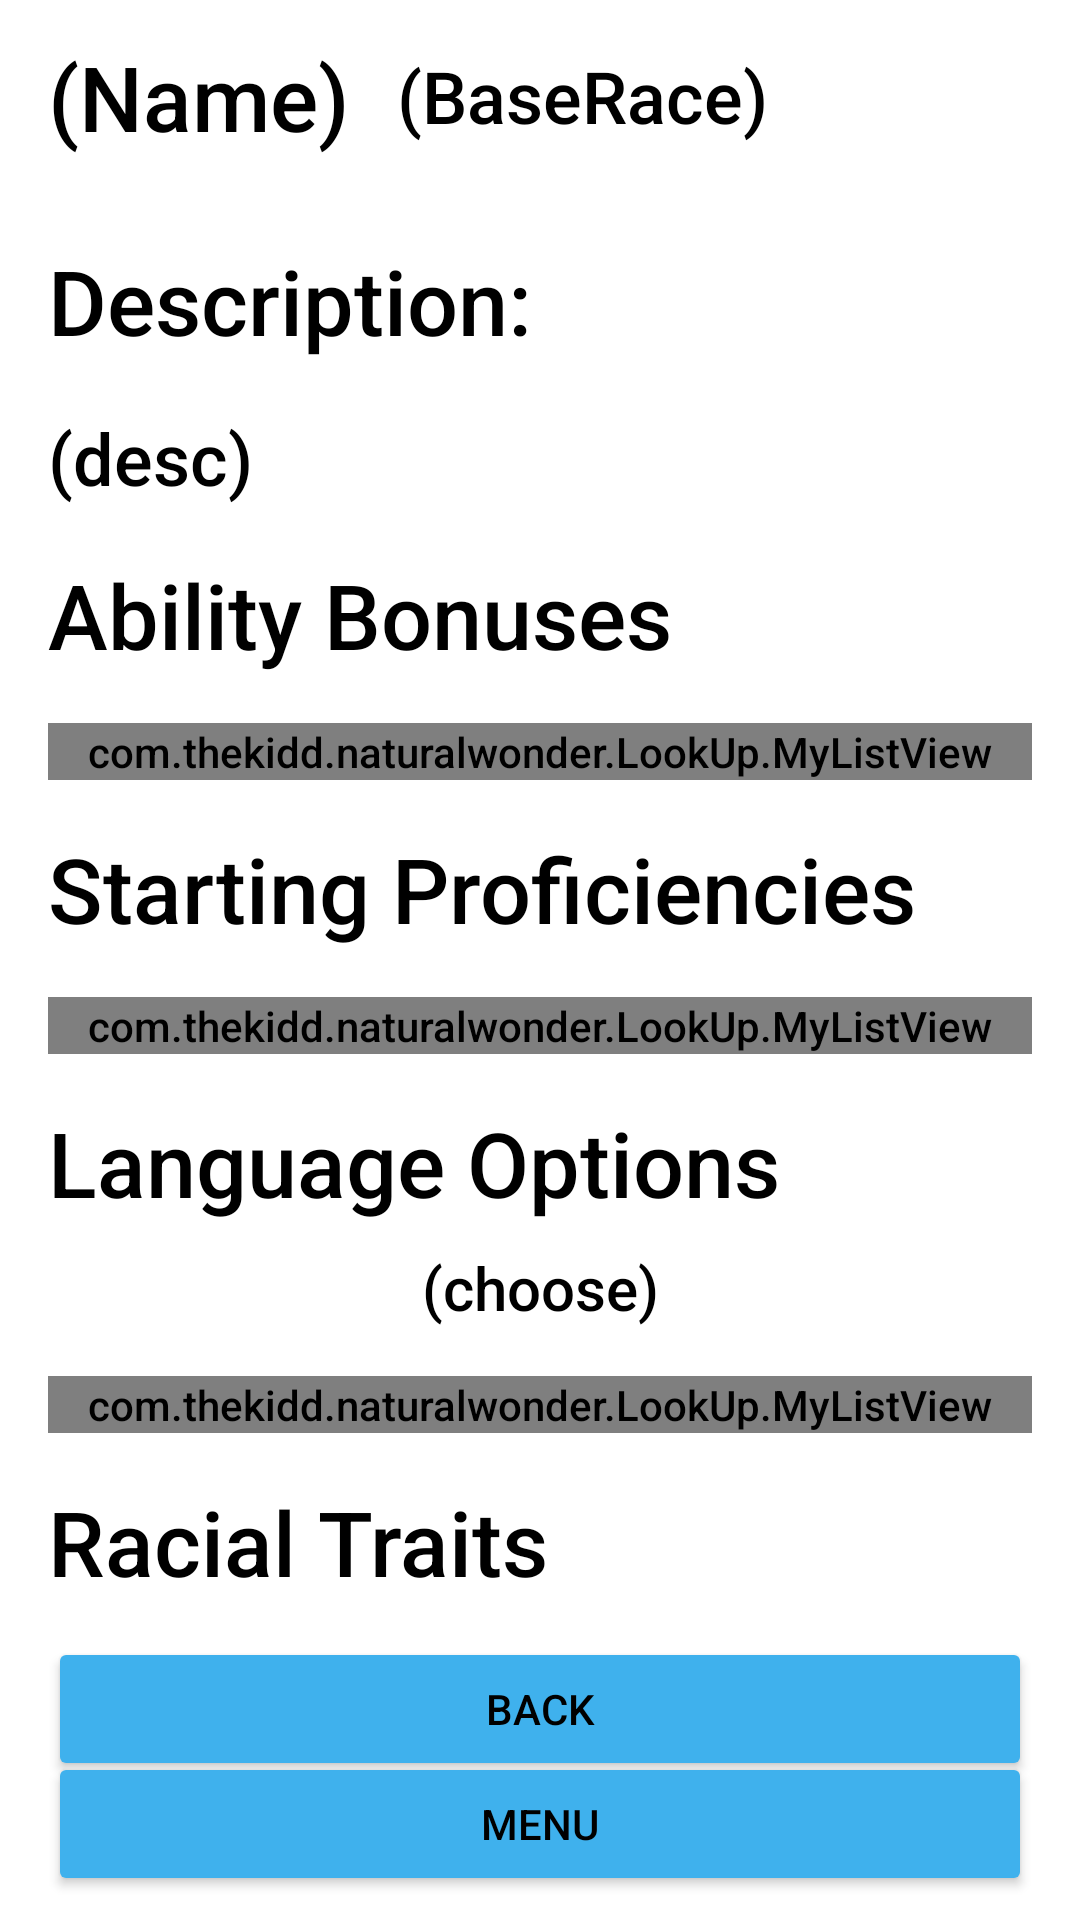

Here is an Android app screen rendered from its layout file. Give the layout XML and the strings, colors and styles it references.
<!-- AndroidManifest.xml: application theme MainAppTheme.Light -->
<!-- res/layout/activity_subraces.xml -->
<?xml version="1.0" encoding="utf-8"?>
<androidx.constraintlayout.widget.ConstraintLayout xmlns:android="http://schemas.android.com/apk/res/android"
    xmlns:app="http://schemas.android.com/apk/res-auto"
    android:layout_width="match_parent"
    android:layout_height="match_parent">

    <androidx.core.widget.NestedScrollView
        android:layout_width="0dp"
        android:layout_height="0dp"
        app:layout_constraintBottom_toTopOf="@+id/guideline41"
        app:layout_constraintEnd_toEndOf="parent"
        app:layout_constraintHorizontal_bias="0.0"
        app:layout_constraintStart_toStartOf="parent"
        app:layout_constraintTop_toTopOf="@+id/guideline42"
        app:layout_constraintVertical_bias="0.0">

        <androidx.constraintlayout.widget.ConstraintLayout
            android:layout_width="match_parent"
            android:layout_height="wrap_content">

            <TextView
                android:id="@+id/DescText"
                android:layout_width="0dp"
                android:layout_height="wrap_content"
                android:layout_marginStart="16dp"
                android:layout_marginTop="16dp"
                android:layout_marginEnd="16dp"
                android:text="(desc)"
                android:textSize="24sp"
                app:layout_constraintEnd_toEndOf="parent"
                app:layout_constraintHorizontal_bias="0.0"
                app:layout_constraintStart_toStartOf="parent"
                app:layout_constraintTop_toBottomOf="@+id/textView27" />

            <TextView
                android:id="@+id/textView92"
                android:layout_width="wrap_content"
                android:layout_height="wrap_content"
                android:layout_marginStart="16dp"
                android:layout_marginTop="16dp"
                android:text="Ability Bonuses"
                android:textSize="30sp"
                app:layout_constraintStart_toStartOf="parent"
                app:layout_constraintTop_toBottomOf="@+id/DescText" />

            <com.thekidd.naturalwonder.LookUp.MyListView
                android:id="@+id/AbBoList"
                android:layout_width="0dp"
                android:layout_height="wrap_content"
                android:layout_marginStart="16dp"
                android:layout_marginTop="16dp"
                android:layout_marginEnd="16dp"
                app:layout_constraintEnd_toEndOf="parent"
                app:layout_constraintStart_toStartOf="parent"
                app:layout_constraintTop_toBottomOf="@+id/textView92" />

            <TextView
                android:id="@+id/textView93"
                android:layout_width="wrap_content"
                android:layout_height="wrap_content"
                android:layout_marginStart="16dp"
                android:layout_marginTop="16dp"
                android:text="Starting Proficiencies"
                android:textSize="30sp"
                app:layout_constraintStart_toStartOf="parent"
                app:layout_constraintTop_toBottomOf="@+id/AbBoList" />

            <com.thekidd.naturalwonder.LookUp.MyListView
                android:id="@+id/StartProList"
                android:layout_width="0dp"
                android:layout_height="wrap_content"
                android:layout_marginStart="16dp"
                android:layout_marginTop="16dp"
                android:layout_marginEnd="16dp"
                app:layout_constraintEnd_toEndOf="parent"
                app:layout_constraintStart_toStartOf="parent"
                app:layout_constraintTop_toBottomOf="@+id/textView93" />

            <TextView
                android:id="@+id/textView94"
                android:layout_width="wrap_content"
                android:layout_height="wrap_content"
                android:layout_marginStart="16dp"
                android:layout_marginTop="16dp"
                android:text="Language Options"
                android:textSize="30sp"
                app:layout_constraintStart_toStartOf="parent"
                app:layout_constraintTop_toBottomOf="@+id/StartProList" />

            <com.thekidd.naturalwonder.LookUp.MyListView
                android:id="@+id/LangList"
                android:layout_width="0dp"
                android:layout_height="wrap_content"
                android:layout_marginStart="16dp"
                android:layout_marginTop="16dp"
                android:layout_marginEnd="16dp"
                app:layout_constraintEnd_toEndOf="parent"
                app:layout_constraintStart_toStartOf="parent"
                app:layout_constraintTop_toBottomOf="@+id/ChooseText" />

            <TextView
                android:id="@+id/textView98"
                android:layout_width="wrap_content"
                android:layout_height="wrap_content"
                android:layout_marginStart="16dp"
                android:layout_marginTop="16dp"
                android:text="Racial Traits"
                android:textSize="30sp"
                app:layout_constraintStart_toStartOf="parent"
                app:layout_constraintTop_toBottomOf="@+id/LangList" />

            <com.thekidd.naturalwonder.LookUp.MyListView
                android:id="@+id/RacTraList"
                android:layout_width="0dp"
                android:layout_height="wrap_content"
                android:layout_marginStart="16dp"
                android:layout_marginTop="16dp"
                android:layout_marginEnd="16dp"
                app:layout_constraintEnd_toEndOf="parent"
                app:layout_constraintStart_toStartOf="parent"
                app:layout_constraintTop_toBottomOf="@+id/textView98" />

            <TextView
                android:id="@+id/textView27"
                android:layout_width="0dp"
                android:layout_height="wrap_content"
                android:layout_marginStart="16dp"
                android:layout_marginTop="16dp"
                android:layout_marginEnd="16dp"
                android:text="Description:"
                android:textSize="30sp"
                app:layout_constraintEnd_toEndOf="parent"
                app:layout_constraintStart_toStartOf="parent"
                app:layout_constraintTop_toTopOf="parent" />

            <TextView
                android:id="@+id/ChooseText"
                android:layout_width="0dp"
                android:layout_height="wrap_content"
                android:layout_marginStart="16dp"
                android:layout_marginTop="8dp"
                android:layout_marginEnd="16dp"
                android:text="(choose)"
                android:textAlignment="center"
                android:textSize="20sp"
                app:layout_constraintEnd_toEndOf="parent"
                app:layout_constraintStart_toStartOf="parent"
                app:layout_constraintTop_toBottomOf="@+id/textView94" />

            <TextView
                android:id="@+id/textView114"
                android:layout_width="0dp"
                android:layout_height="wrap_content"
                android:layout_marginStart="16dp"
                android:layout_marginTop="16dp"
                android:layout_marginEnd="16dp"
                android:text="Racial Traits Options"
                android:textSize="30sp"
                app:layout_constraintEnd_toEndOf="parent"
                app:layout_constraintStart_toStartOf="parent"
                app:layout_constraintTop_toBottomOf="@+id/RacTraList" />

            <TextView
                android:id="@+id/RTOtext"
                android:layout_width="0dp"
                android:layout_height="wrap_content"
                android:layout_marginStart="16dp"
                android:layout_marginTop="16dp"
                android:layout_marginEnd="16dp"
                android:text="(RTO)"
                android:textAlignment="center"
                android:textSize="24sp"
                app:layout_constraintEnd_toEndOf="parent"
                app:layout_constraintStart_toStartOf="parent"
                app:layout_constraintTop_toBottomOf="@+id/textView114" />

            <com.thekidd.naturalwonder.LookUp.MyListView
                android:id="@+id/RTOList"
                android:layout_width="match_parent"
                android:layout_height="wrap_content"
                android:layout_marginStart="16dp"
                android:layout_marginTop="16dp"
                android:layout_marginEnd="16dp"
                android:layout_marginBottom="16dp"
                app:layout_constraintBottom_toBottomOf="parent"
                app:layout_constraintEnd_toEndOf="parent"
                app:layout_constraintStart_toStartOf="parent"
                app:layout_constraintTop_toBottomOf="@+id/RTOtext" />

        </androidx.constraintlayout.widget.ConstraintLayout>
    </androidx.core.widget.NestedScrollView>

    <TextView
        android:id="@+id/NameText"
        android:layout_width="wrap_content"
        android:layout_height="wrap_content"
        android:layout_marginStart="16dp"
        android:layout_marginTop="16dp"
        android:layout_marginBottom="16dp"
        android:text="(Name)"
        android:textSize="30sp"
        app:layout_constraintBottom_toTopOf="@+id/guideline42"
        app:layout_constraintStart_toStartOf="parent"
        app:layout_constraintTop_toTopOf="parent" />

    <androidx.constraintlayout.widget.Guideline
        android:id="@+id/guideline42"
        android:layout_width="wrap_content"
        android:layout_height="wrap_content"
        android:orientation="horizontal"
        app:layout_constraintGuide_percent="0.1" />

    <TextView
        android:id="@+id/BRText"
        android:layout_width="wrap_content"
        android:layout_height="wrap_content"
        android:layout_marginStart="16dp"
        android:layout_marginTop="16dp"
        android:layout_marginBottom="16dp"
        android:text="(BaseRace)"
        android:textSize="24sp"
        app:layout_constraintBottom_toTopOf="@+id/guideline42"
        app:layout_constraintStart_toEndOf="@+id/NameText"
        app:layout_constraintTop_toTopOf="parent"
        app:layout_constraintVertical_bias="1.0" />

    <Button
        android:id="@+id/BackButt"
        android:layout_width="0dp"
        android:layout_height="wrap_content"
        android:layout_marginStart="16dp"
        android:layout_marginTop="8dp"
        android:layout_marginEnd="16dp"
        android:text="Back"
        app:layout_constraintEnd_toEndOf="parent"
        app:layout_constraintStart_toStartOf="parent"
        app:layout_constraintTop_toTopOf="@+id/guideline41" />

    <androidx.constraintlayout.widget.Guideline
        android:id="@+id/guideline41"
        android:layout_width="wrap_content"
        android:layout_height="wrap_content"
        android:orientation="horizontal"
        app:layout_constraintGuide_percent="0.84" />

    <Button
        android:id="@+id/MenuButt"
        android:layout_width="0dp"
        android:layout_height="wrap_content"
        android:layout_marginStart="16dp"
        android:layout_marginEnd="16dp"
        android:layout_marginBottom="8dp"
        android:text="Menu"
        app:layout_constraintBottom_toBottomOf="parent"
        app:layout_constraintEnd_toEndOf="parent"
        app:layout_constraintStart_toStartOf="parent" />

</androidx.constraintlayout.widget.ConstraintLayout>
<!-- resources referenced by this layout -->
<resources>
  <style name="MainAppTheme.Light" parent="@style/MainAppTheme">
  
          <item name="itemtext">@color/LightMode_ButtonBack</item>
          <item name="itemtextback">@color/LightMode_Text</item>
  
          <item name="itemicontint">@color/LightMode_Back</item>
          <item name="itemiconback">@color/LightMode_ButtonBack</item>
          <item name="colorControlActivated">@color/LightMode_Back</item>
  
          <item name="buttonimagetint">@color/LightMode_ButtonBack</item>
          <item name="buttonimageback">@color/LightMode_Back</item>
  
          <item name="TextColor">@color/LightMode_Text</item>
          <item name="TextColorHint">@color/Hint</item>
          <item name="AppBackground">@color/LightMode_ButtonBack</item>
          <item name="AppAccent">@color/LightMode_Back</item>
  
          <item name="android:windowBackground">?attr/AppBackground</item>
          <item name="colorButtonNormal">?attr/AppAccent</item>
          <item name="android:textColor">?attr/TextColor</item>
          <item name="android:textColorPrimary">?attr/TextColor</item>
          <item name="android:textColorSecondary">?attr/TextColor</item>
          <item name="android:textColorTertiary">?attr/TextColor</item>
      </style>
  <style name="MainAppTheme" parent="AppTheme.NoActionBar">
          <item name="android:fontFamily">sans-serif-medium</item>
          <item name="android:textStyle">normal</item>
      </style>
  <color name="LightMode_ButtonBack">#FFFFFF</color>
  <color name="LightMode_Text">#000000</color>
  <color name="LightMode_Back">#3FB1ED</color>
  <color name="Hint">#919191</color>
  <style name="AppTheme.NoActionBar">
          <item name="windowActionBar">false</item>
          <item name="windowNoTitle">true</item>
      </style>
</resources>
